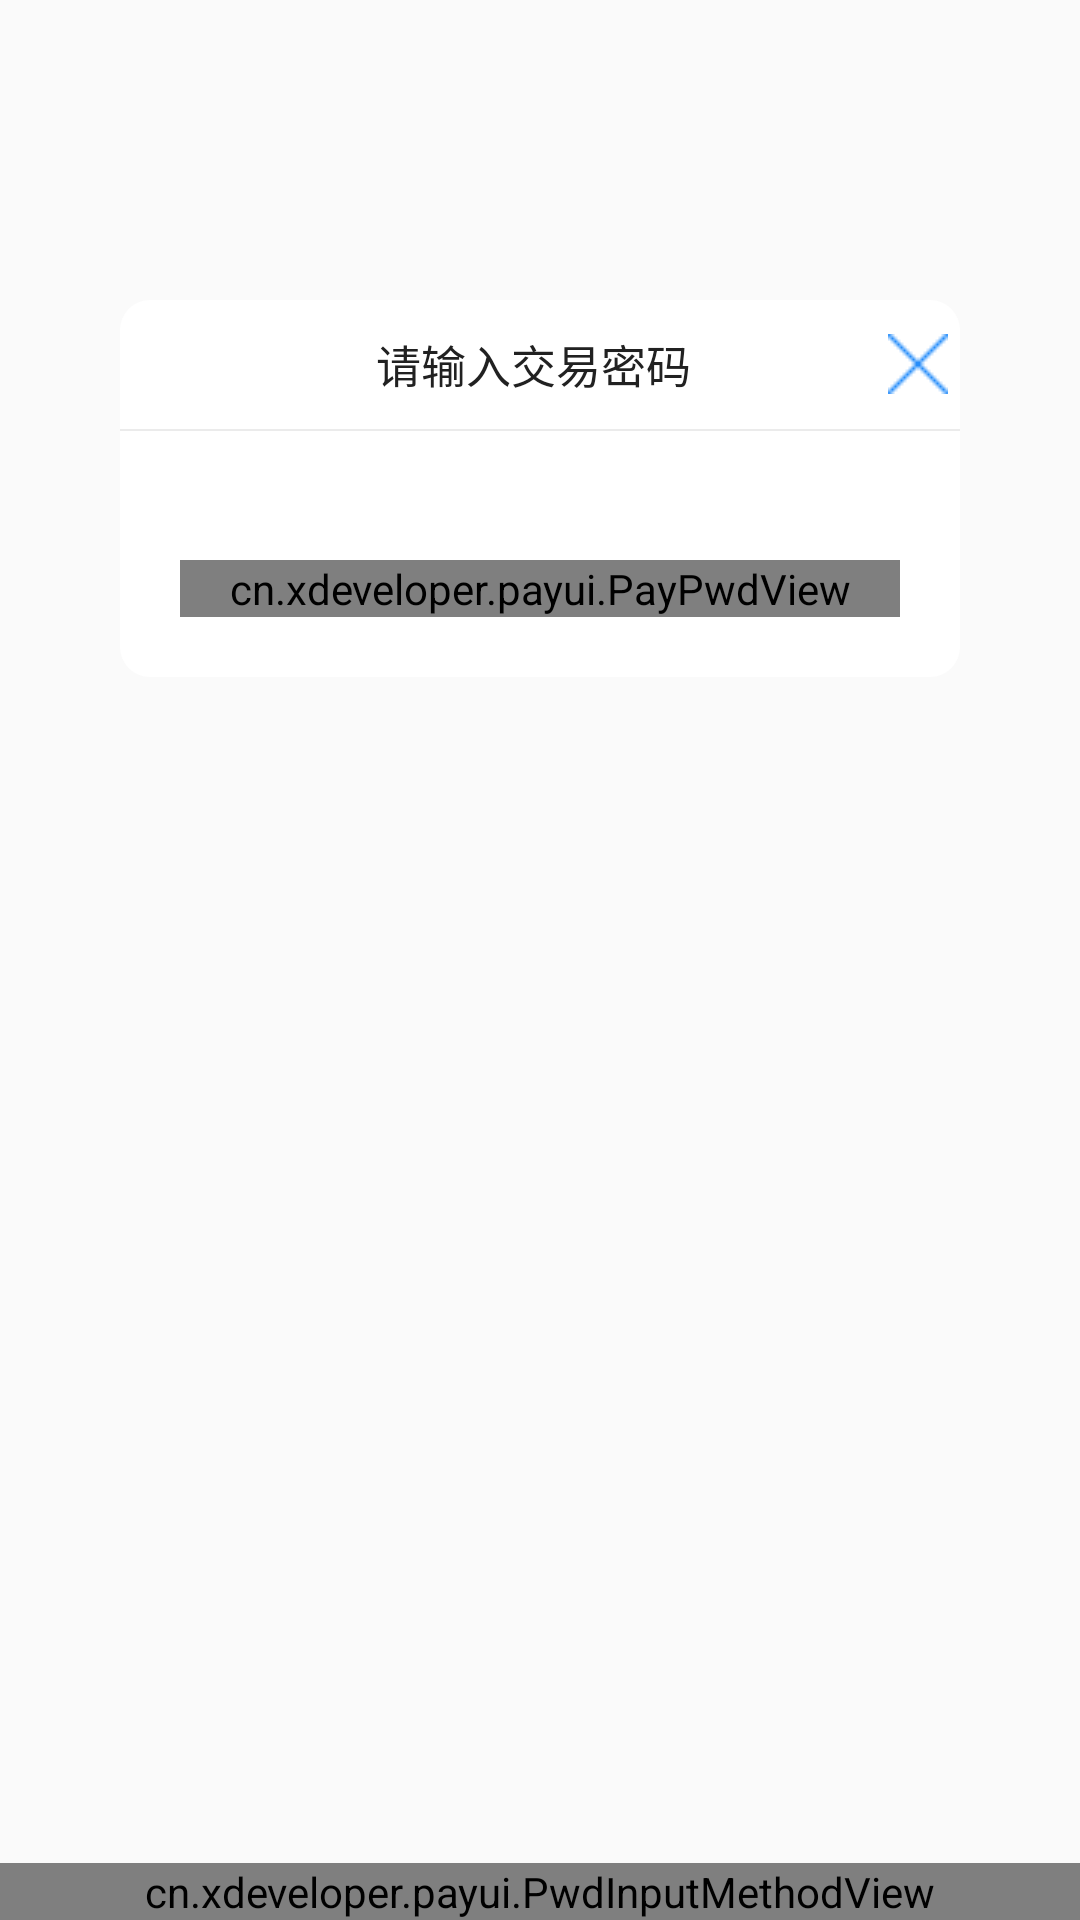

Produce the Android XML layout that renders to this screen, including the resource entries it uses.
<!-- AndroidManifest.xml: application theme AppTheme -->
<!-- res/layout/fragment_pay.xml -->
<?xml version="1.0" encoding="utf-8"?>
<RelativeLayout xmlns:android="http://schemas.android.com/apk/res/android"
    xmlns:app="http://schemas.android.com/apk/res-auto"
    xmlns:tools="http://schemas.android.com/tools"
    android:layout_width="match_parent"
    android:layout_height="match_parent">


    <LinearLayout
        android:layout_width="match_parent"
        android:layout_height="wrap_content"
        android:layout_marginLeft="40dp"
        android:layout_marginRight="40dp"
        android:layout_marginTop="100dp"
        android:background="@drawable/shape_dialog"
        android:orientation="vertical"
        android:paddingBottom="@dimen/spacing_large">

        <RelativeLayout
            android:layout_width="match_parent"
            android:layout_height="wrap_content">


            <TextView
                style="@style/style_black_normal_text"
                android:layout_width="wrap_content"
                android:layout_height="@dimen/text_item_height"
                android:layout_centerInParent="true"
                android:gravity="center"
                android:text="请输入交易密码" />

            <ImageView
                android:id="@+id/iv_close"
                android:layout_width="20dp"
                android:layout_height="20dp"
                android:layout_alignParentRight="true"
                android:layout_centerVertical="true"
                android:layout_marginRight="@dimen/spacing_tiny"
                android:src="@mipmap/icon_del" />

        </RelativeLayout>

        <View style="@style/style_separate_line" />


        <TextView
            android:id="@+id/tv_content"
            style="@style/style_black_normal_text"
            android:layout_width="wrap_content"
            android:layout_height="@dimen/text_item_height"
            android:layout_gravity="center_horizontal"
            android:gravity="center" />

        <cn.xdeveloper.payui.PayPwdView
            android:id="@+id/payPwdView"
            android:layout_width="match_parent"
            android:layout_height="wrap_content"
            android:layout_marginLeft="@dimen/spacing_large"
            android:layout_marginRight="@dimen/spacing_large"
            android:background="@color/white" />
    </LinearLayout>


    <cn.xdeveloper.payui.PwdInputMethodView
        android:id="@+id/inputMethodView"
        android:layout_width="match_parent"
        android:layout_height="wrap_content"
        android:layout_alignParentBottom="true" />
</RelativeLayout>
<!-- resources referenced by this layout -->
<resources>
  <color name="white">#FFFFFF</color>
  <dimen name="spacing_large">20dp</dimen>
  <dimen name="spacing_tiny">4dp</dimen>
  <dimen name="text_item_height">43dp</dimen>
  <!-- drawable shape_dialog (drawable) -->
  <?xml version="1.0" encoding="utf-8"?>
  <shape xmlns:android="http://schemas.android.com/apk/res/android"
      android:shape="rectangle">
      <solid android:color="@android:color/white" />
      <corners android:radius="10dp" />
  </shape>
  <!-- mipmap icon_del: png bitmap (mipmap-xhdpi, 1264 bytes) -->
  <style name="style_black_normal_text">
          <item name="android:textColor">@color/black_text</item>
          <item name="android:textSize">@dimen/font_normal</item>
          <item name="android:paddingRight">@dimen/spacing_tiny</item>
          <item name="android:includeFontPadding">false</item>
      </style>
  <style name="style_separate_line">
          <item name="android:layout_width">match_parent</item>
          <item name="android:layout_height">@dimen/divider_height</item>
          <item name="android:background">@color/gray_line</item>
      </style>
  <style name="AppTheme" parent="Theme.AppCompat.Light.DarkActionBar">
          
          <item name="colorPrimary">@color/colorPrimary</item>
          <item name="colorPrimaryDark">@color/colorPrimaryDark</item>
          <item name="colorAccent">@color/colorAccent</item>
      </style>
  <color name="black_text">#212121</color>
  <dimen name="font_normal">15sp</dimen>
  <dimen name="divider_height">0.5dp</dimen>
  <color name="gray_line">#ebebeb</color>
  <color name="colorPrimary">#3F51B5</color>
  <color name="colorPrimaryDark">#303F9F</color>
  <color name="colorAccent">#FF4081</color>
</resources>
